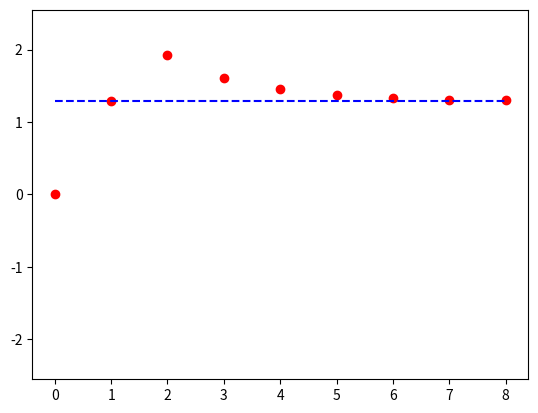

Generate this figure with matplotlib:
# ardışıl yaklaşım yöntemi
import numpy as np
import matplotlib.pyplot as plt

def mybin(num,n):
    s = ""
    while num > 0:
        m = num % 2
        num = num //2
        s = str(m) + s
        n = n - 1
    while n > 0:
        s = "0" + s
        n = n - 1
    return s

#####################################
# PARAMETRELER
Vmin    = -2.55
Vmax    = 2.55
Va      = 1.29        # giriş
n       = 9           # çözünürlük
#####################################

Vo = -1.        # başlangıçta çıkış (-)
rn = 4
i = n-1
                          
q = round((Vmax-Vmin)/(2**n - 1),rn)          # quantum

gr = 1      # grafik çizilecek mi?
grRampVd = np.zeros(n)
grRampVa = np.zeros(n)

print("Vmin",Vmin,sep="\t")
print("Vmax",Vmax,sep="\t")
print("n",n,sep="\t")
print("q",q,sep="\t")
print("\n")
print("Adım","Va","SB","\tHEX","Vd","Vo",sep='\t')
print("---------------------------------------------------------")

base = 0
while i>=0:
    bias = 2**i
    Vd = round((base + bias) * q + Vmin,rn)
    Vo = round(Vd - Va,rn)

    grRampVa[n-i-1] = Va
    grRampVd[n-i-1] = Vd

    print(n-i,Va,mybin(base+bias,n),hex(base+bias),Vd,Vo,sep='\t')
    i = i - 1
    if Vo <= 0:
        base = base + bias

# son değerler
grRampVa[n-i-2] = Va
grRampVd[n-i-2] = Vd

err = round(Va - Vd,rn+2)
print("Hata Miktarı:",err)

if gr == 1:
    axes = plt.gca()
    axes.set_ylim([Vmin,Vmax])
    plt.plot(grRampVd,'ro',grRampVa,'b--')